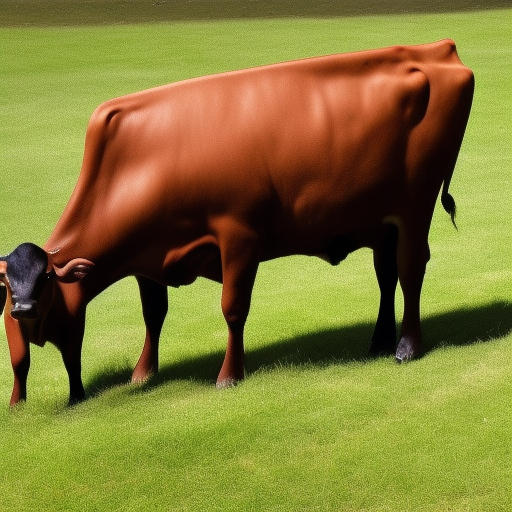
Generation parameters embedded in this image by AUTOMATIC1111 Stable Diffusion web UI or a fork of it (Forge, ...) (PNG 'parameters' text chunk):
a photo of a cow with a bag 
Steps: 20, Sampler: Euler a, CFG scale: 7, Seed: 4110133686, Size: 512x512, Model hash: 4c86efd062, Model: model